The GitHub repository mauricio1804/Sistema_TCC contains a labelled image folder "Dataset" with 3 categories: kick drum, snare drum, tom drums. Examples follow, each with its label.

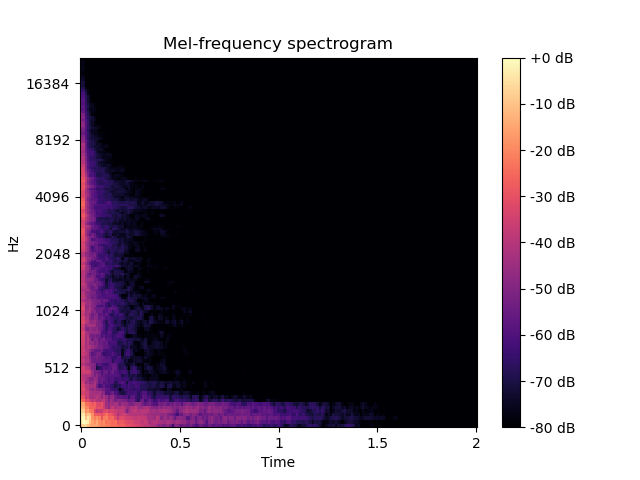
Label: kick drum

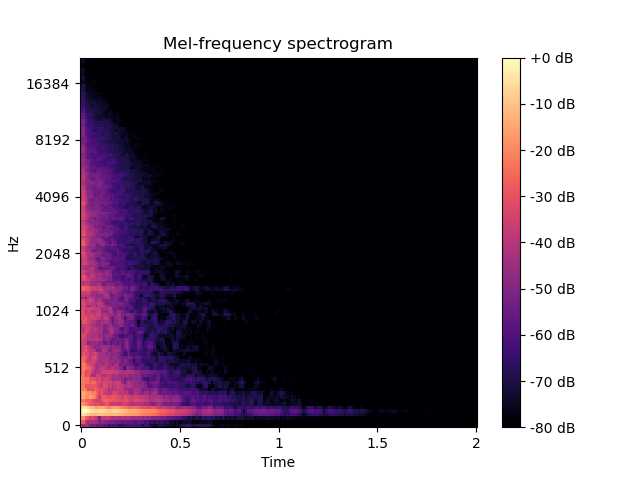
Label: tom drums

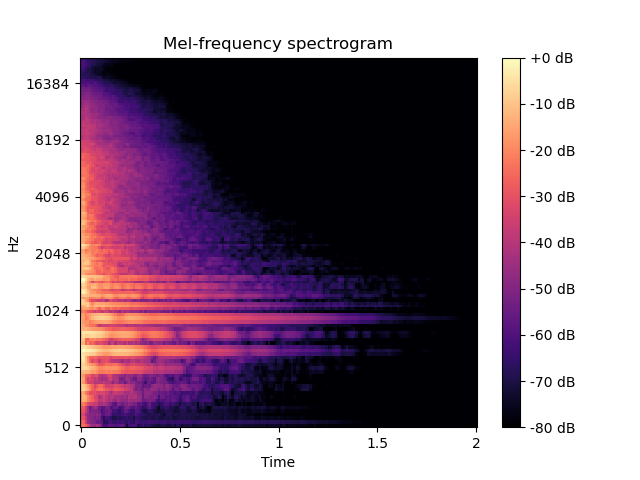
Label: snare drum

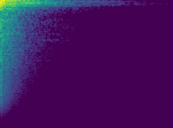
Label: kick drum

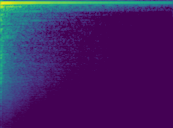
Label: tom drums

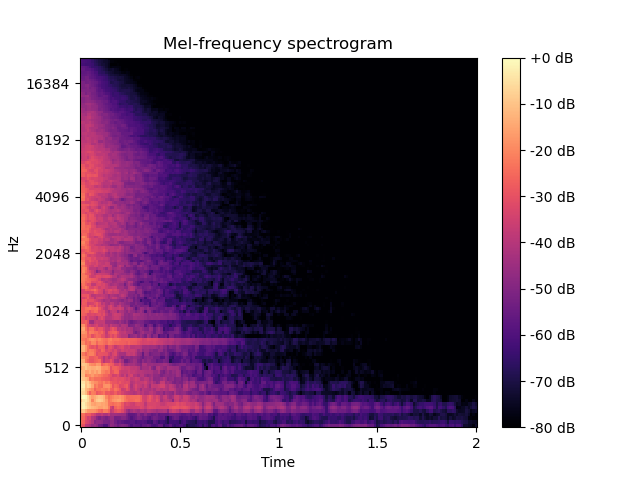
Label: snare drum
